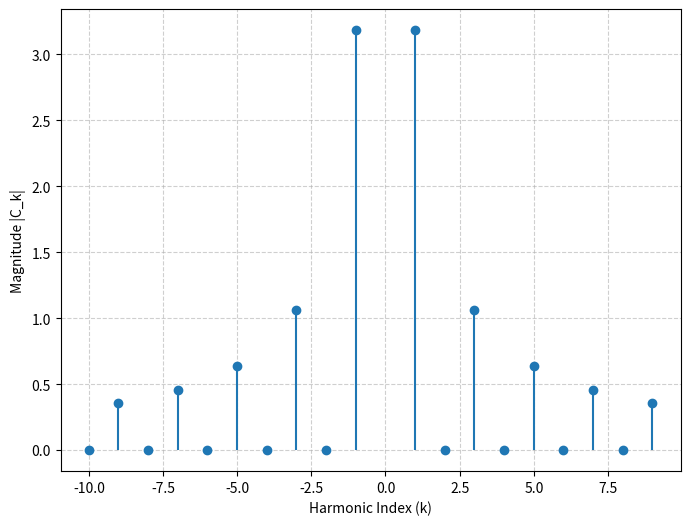

Source code (Python):
import numpy as np
import matplotlib.pyplot as plt

# Define alpha
alpha = 0.5

# Define range for k (excluding k=0 to avoid division by zero)
k_values = np.arange(-10, 10)

# Compute real and imaginary parts of C_k
Ck_real = (5 * np.sin(2 * np.pi * k_values * alpha)) / (np.pi * k_values)
Ck_imag = (5 / (np.pi * k_values)) * (np.cos(2 * np.pi * k_values * alpha) - 1)

# Compute magnitude of C_k
Ck_magnitude = np.sqrt(Ck_real**2 + Ck_imag**2)

# Plot magnitude spectrum
plt.figure(figsize=(8, 6))
plt.stem(k_values, Ck_magnitude, basefmt=" ")
plt.xlabel("Harmonic Index (k)")
plt.ylabel("Magnitude |C_k|")
plt.grid(True, linestyle="--", alpha=0.6)
plt.savefig('spectrum1.png')
plt.show()
